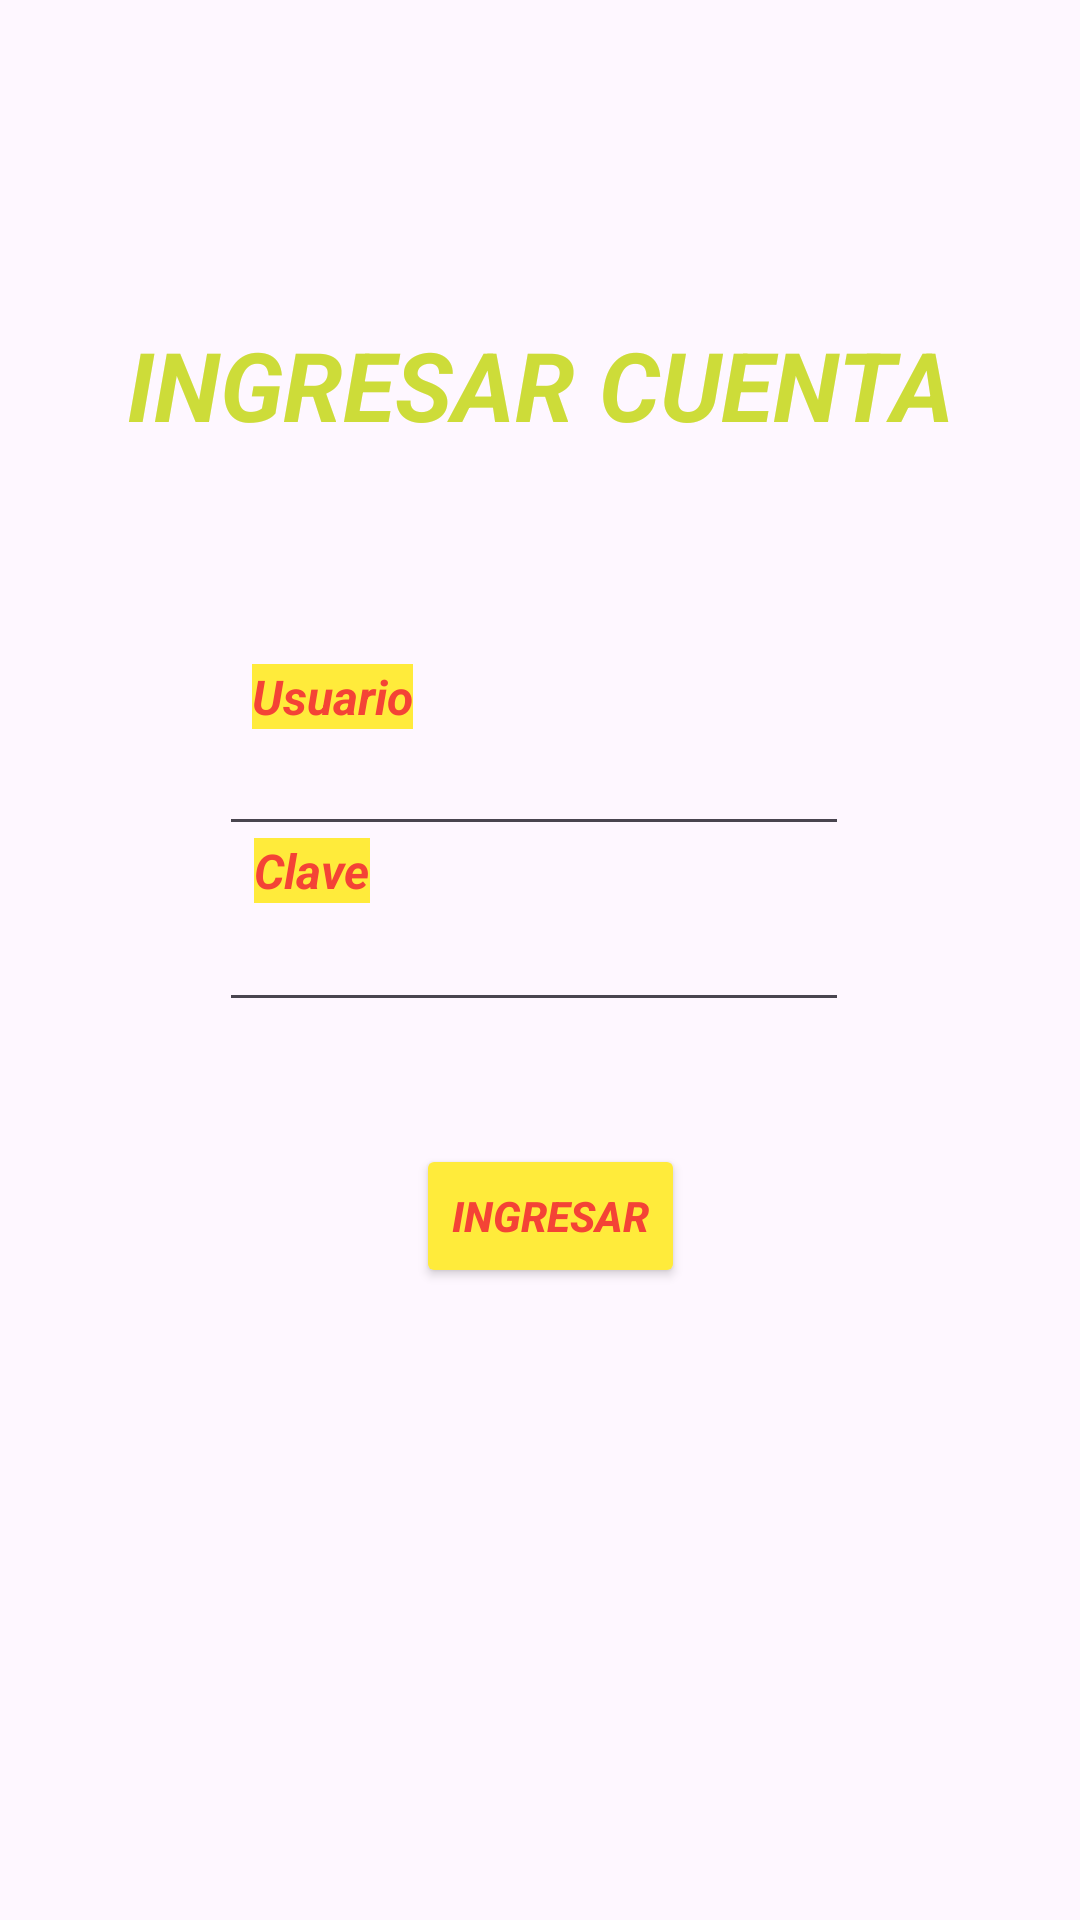

Produce the Android XML layout that renders to this screen, including the resource entries it uses.
<!-- AndroidManifest.xml: application theme Theme.ItemFinder4 -->
<!-- res/layout/activity_login.xml -->
<?xml version="1.0" encoding="utf-8"?>
<androidx.constraintlayout.widget.ConstraintLayout xmlns:android="http://schemas.android.com/apk/res/android"
    xmlns:app="http://schemas.android.com/apk/res-auto"
    xmlns:tools="http://schemas.android.com/tools"
    android:layout_width="match_parent"
    android:layout_height="match_parent"
    tools:context=".Login">

    <EditText
        android:id="@+id/txtLoginPass"
        android:layout_width="wrap_content"
        android:layout_height="wrap_content"
        android:ems="10"
        android:inputType="textPassword"
        app:layout_constraintBottom_toBottomOf="parent"
        app:layout_constraintEnd_toEndOf="parent"
        app:layout_constraintHorizontal_bias="0.487"
        app:layout_constraintStart_toStartOf="parent"
        app:layout_constraintTop_toTopOf="parent" />

    <TextView
        android:id="@+id/textView9"
        android:layout_width="wrap_content"
        android:layout_height="wrap_content"
        android:background="#FFEB3B"
        android:text="Usuario"
        android:textColor="#F44336"
        android:textSize="16sp"
        android:textStyle="bold|italic"
        app:layout_constraintBottom_toBottomOf="parent"
        app:layout_constraintEnd_toEndOf="parent"
        app:layout_constraintHorizontal_bias="0.274"
        app:layout_constraintStart_toStartOf="parent"
        app:layout_constraintTop_toTopOf="parent"
        app:layout_constraintVertical_bias="0.358" />

    <TextView
        android:id="@+id/textView11"
        android:layout_width="wrap_content"
        android:layout_height="wrap_content"
        android:background="#FFEB3B"
        android:text="Clave"
        android:textColor="#F44336"
        android:textSize="16sp"
        android:textStyle="bold|italic"
        app:layout_constraintBottom_toBottomOf="parent"
        app:layout_constraintEnd_toEndOf="parent"
        app:layout_constraintHorizontal_bias="0.263"
        app:layout_constraintStart_toStartOf="parent"
        app:layout_constraintTop_toTopOf="parent"
        app:layout_constraintVertical_bias="0.452" />

    <EditText
        android:id="@+id/txtLoginUser"
        android:layout_width="wrap_content"
        android:layout_height="wrap_content"
        android:ems="10"
        android:inputType="text"
        app:layout_constraintBottom_toBottomOf="parent"
        app:layout_constraintEnd_toEndOf="parent"
        app:layout_constraintHorizontal_bias="0.487"
        app:layout_constraintStart_toStartOf="parent"
        app:layout_constraintTop_toTopOf="parent"
        app:layout_constraintVertical_bias="0.402" />

    <Button
        android:id="@+id/btnLogin"
        android:layout_width="wrap_content"
        android:layout_height="wrap_content"
        android:layout_marginStart="157dp"
        android:layout_marginTop="5dp"
        android:layout_marginEnd="163dp"
        android:backgroundTint="#FFEB3B"
        android:text="Ingresar"
        android:textAllCaps="true"
        android:textColor="#F44336"
        android:textStyle="bold|italic"
        app:layout_constraintBottom_toBottomOf="parent"
        app:layout_constraintEnd_toEndOf="parent"
        app:layout_constraintHorizontal_bias="0.375"
        app:layout_constraintStart_toStartOf="parent"
        app:layout_constraintTop_toTopOf="parent"
        app:layout_constraintVertical_bias="0.641" />

    <TextView
        android:id="@+id/textView10"
        android:layout_width="wrap_content"
        android:layout_height="wrap_content"
        android:text="Ingresar cuenta"
        android:textAlignment="center"
        android:textAllCaps="true"
        android:textColor="#CDDC39"
        android:textSize="32sp"
        android:textStyle="bold|italic"
        app:layout_constraintTop_toTopOf="parent"
        app:layout_constraintStart_toStartOf="parent"
        app:layout_constraintEnd_toEndOf="parent"
        app:layout_constraintBottom_toTopOf="@+id/guideline" />

    <androidx.constraintlayout.widget.Guideline
        android:id="@+id/guideline"
        android:layout_width="wrap_content"
        android:layout_height="wrap_content"
        android:orientation="horizontal"
        app:layout_constraintGuide_percent="0.4" />

</androidx.constraintlayout.widget.ConstraintLayout>
<!-- resources referenced by this layout -->
<resources>
  <style name="Theme.ItemFinder4" parent="Base.Theme.ItemFinder4" />
  <style name="Base.Theme.ItemFinder4" parent="Theme.Material3.DayNight.NoActionBar">
          
          
      </style>
</resources>
